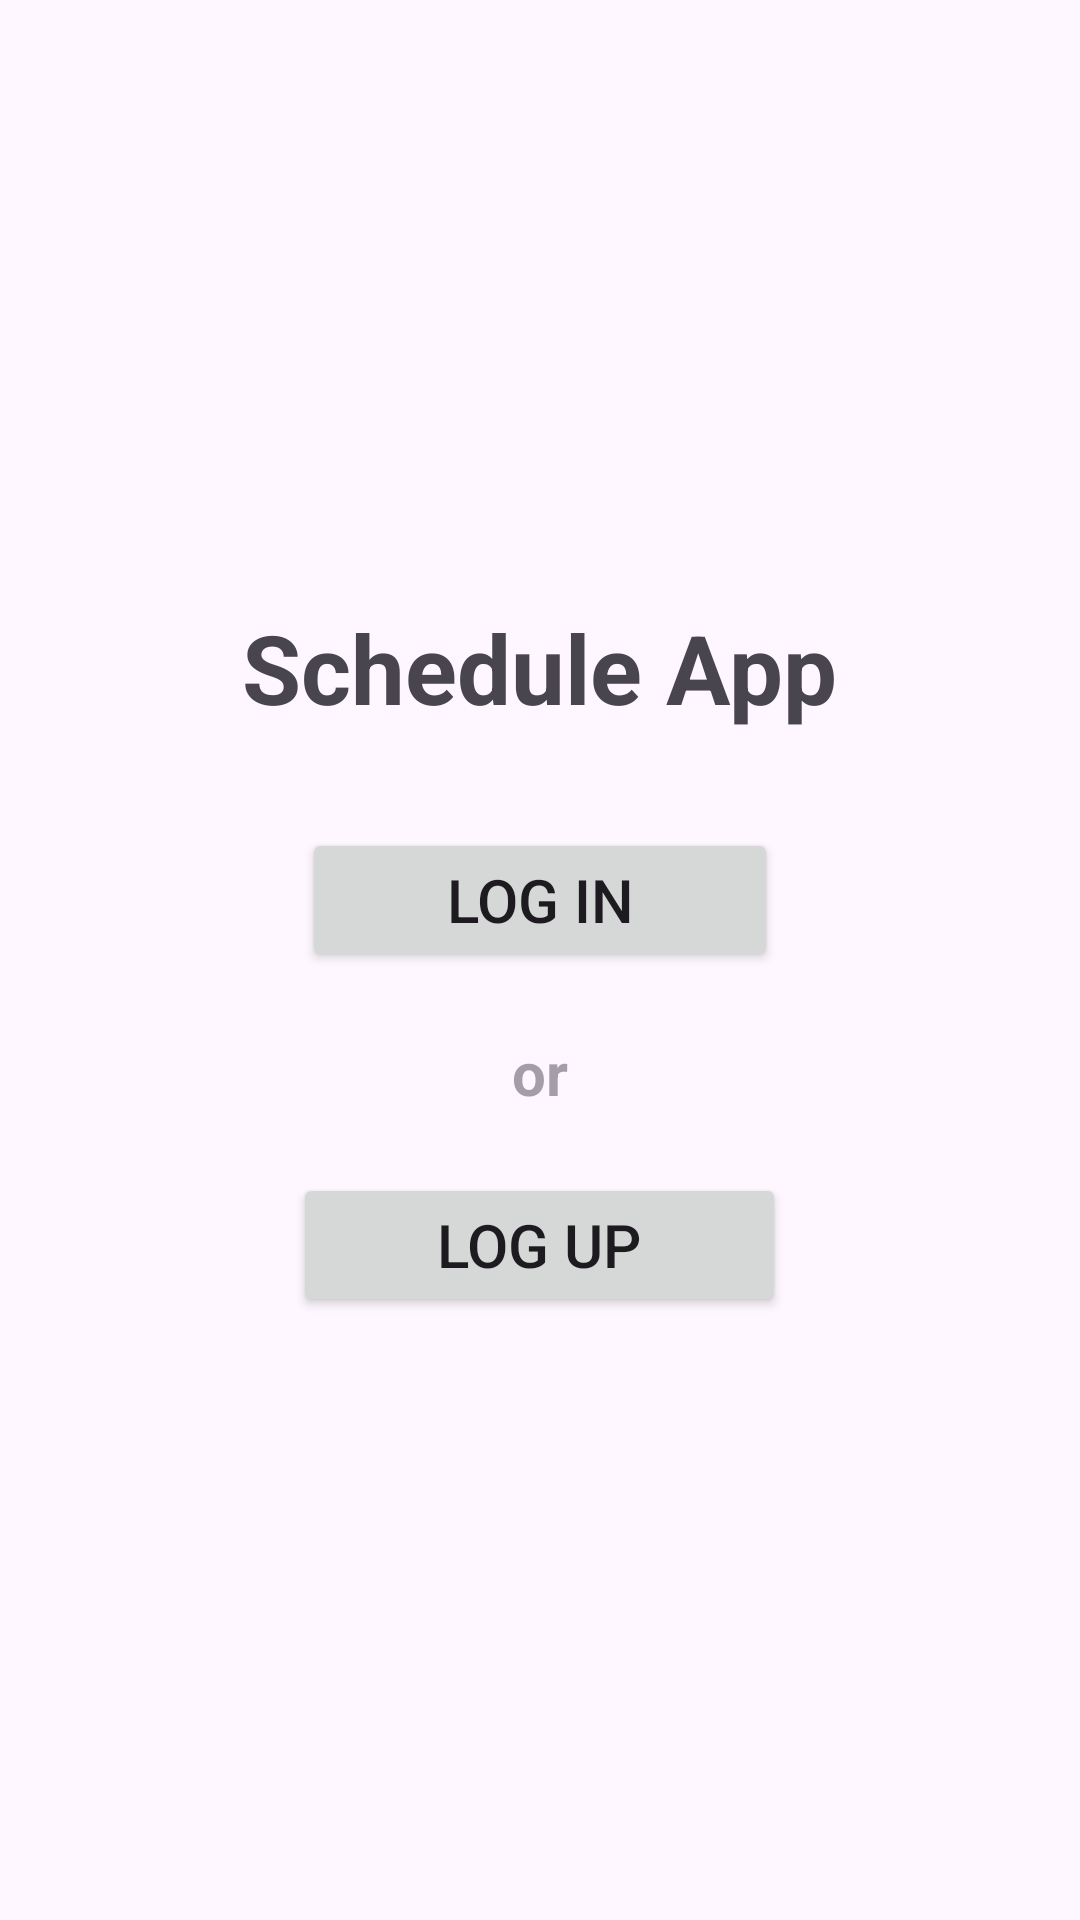

Reconstruct the res/layout file that produces this screen, plus the resources it refers to.
<!-- AndroidManifest.xml: application theme Theme.Schedule -->
<!-- res/layout/fragment_enter.xml -->
<?xml version="1.0" encoding="utf-8"?>
<LinearLayout xmlns:android="http://schemas.android.com/apk/res/android"
    xmlns:tools="http://schemas.android.com/tools"
    xmlns:app="http://schemas.android.com/apk/res-auto"
    android:layout_width="match_parent"
    android:layout_height="match_parent"
    android:orientation="vertical"
    android:gravity="center">

    <TextView
        android:id="@+id/textView3"
        android:layout_width="wrap_content"
        android:layout_height="wrap_content"
        android:text="@string/start_title"
        android:textSize="32sp"
        android:textStyle="bold"/>

    <Button
        android:id="@+id/log_in_button"
        android:layout_width="wrap_content"
        android:layout_height="wrap_content"
        android:paddingHorizontal="48dp"
        android:layout_marginTop="32dp"
        android:text="@string/log_in"
        app:cornerRadius="20dp"
        android:textSize="20sp"
        app:icon="@drawable/baseline_arrow_forward_24"
        app:iconGravity="end"/>

    <TextView
        android:id="@+id/textView4"
        android:layout_width="wrap_content"
        android:layout_height="wrap_content"
        android:alpha="0.5"
        android:layout_marginVertical="20dp"
        android:text="@string/or_enter_screen"
        android:textSize="20sp"
        android:textStyle="bold"/>

    <Button
        android:id="@+id/log_up_button"
        android:layout_width="wrap_content"
        android:layout_height="wrap_content"
        android:paddingHorizontal="48dp"
        android:text="@string/log_up"
        app:cornerRadius="20dp"
        android:textSize="20sp"
        app:icon="@drawable/baseline_login_24"
        app:iconGravity="end" />
</LinearLayout>
<!-- resources referenced by this layout -->
<resources>
  <!-- drawable baseline_arrow_forward_24 (drawable) -->
  <vector xmlns:android="http://schemas.android.com/apk/res/android" android:autoMirrored="true" android:height="24dp" android:tint="#FEFEFE" android:viewportHeight="24" android:viewportWidth="24" android:width="24dp">
        
      <path android:fillColor="@android:color/white" android:pathData="M12,4l-1.41,1.41L16.17,11H4v2h12.17l-5.58,5.59L12,20l8,-8z"/>
      
  </vector>
  <!-- drawable baseline_login_24 (drawable) -->
  <vector xmlns:android="http://schemas.android.com/apk/res/android" android:autoMirrored="true" android:height="24dp" android:tint="#FEFEFE" android:viewportHeight="24" android:viewportWidth="24" android:width="24dp">
        
      <path android:fillColor="@android:color/white" android:pathData="M11,7L9.6,8.4l2.6,2.6H2v2h10.2l-2.6,2.6L11,17l5,-5L11,7zM20,19h-8v2h8c1.1,0 2,-0.9 2,-2V5c0,-1.1 -0.9,-2 -2,-2h-8v2h8V19z"/>
      
  </vector>
  <string name="log_in">Log In</string>
  <string name="log_up">Log Up</string>
  <string name="or_enter_screen">or</string>
  <string name="start_title">Schedule App</string>
  <style name="Theme.Schedule" parent="Base.Theme.Schedule" />
  <style name="Base.Theme.Schedule" parent="Theme.Material3.DayNight.NoActionBar">
          
          
          <item name="colorPrimary">@color/coal</item>
      </style>
  <color name="coal">#121212</color>
</resources>
